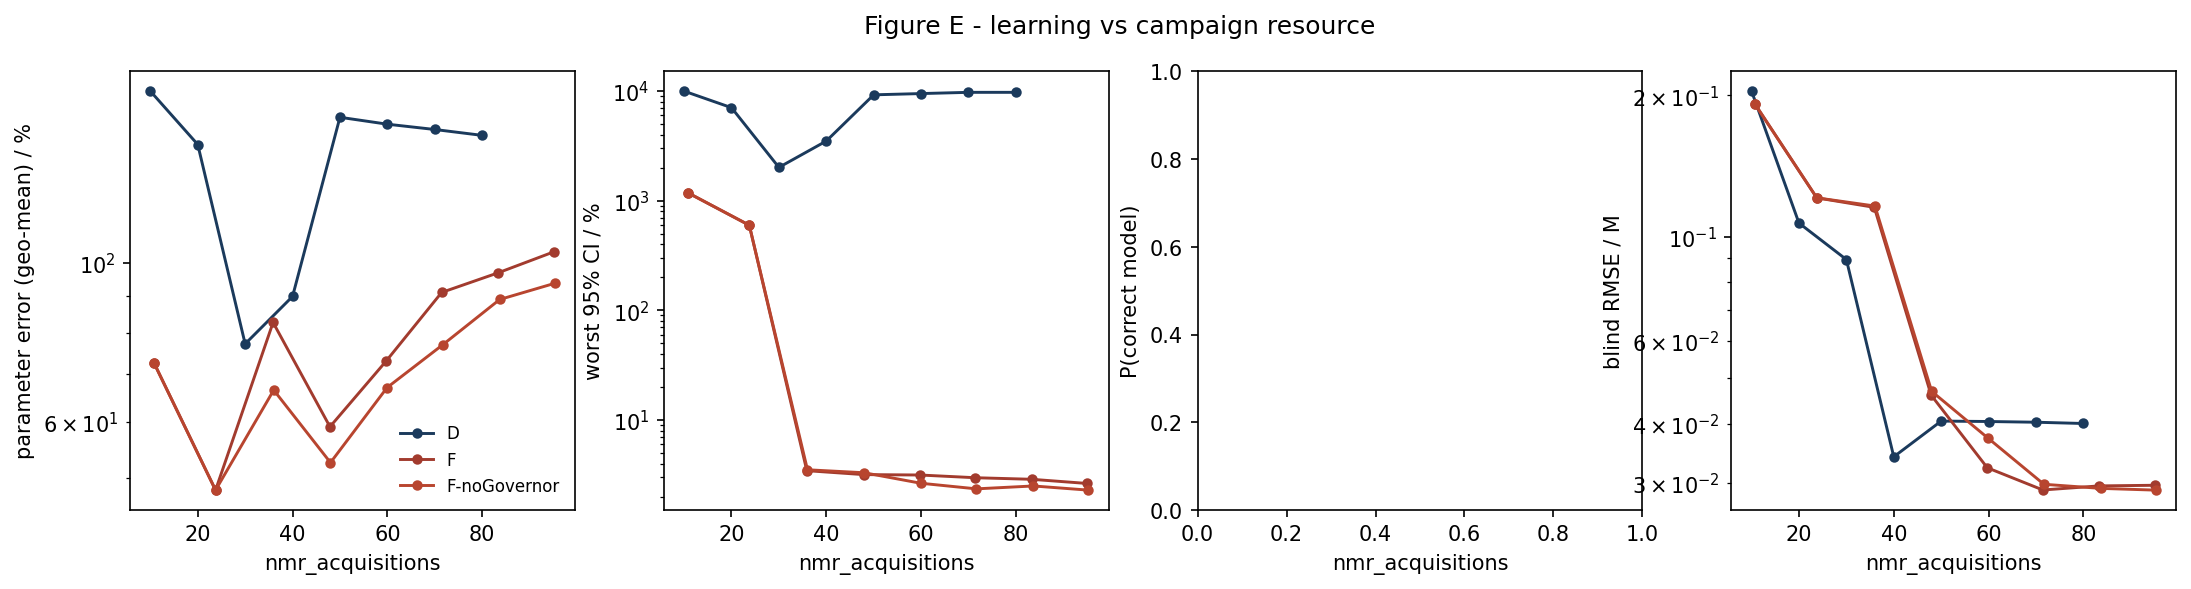

Source data for this figure (header and first rows):
strategy, nmr_acquisitions, param_err_pct, max_rel_ci_pct, p_correct, blind_rmse_M
D, 10.0, 174, 10000, nan, 0.2042
D, 20.0, 146.5, 7063, nan, 0.107
D, 30.0, 77.12, 2014, nan, 0.08948
D, 40.0, 89.85, 3505, nan, 0.03404
D, 50.0, 160, 9253, nan, 0.04055
D, 60.0, 156.4, 9501, nan, 0.04046
D, 70.0, 153.8, 9750, nan, 0.04032
D, 80.0, 150.9, 9750, nan, 0.04007
F, 10.72, 72.64, 1186, nan, 0.1916
F, 23.76, 48.16, 597.5, nan, 0.1211
F, 35.89, 82.63, 3.442, nan, 0.1156
F, 47.89, 59.06, 3.169, nan, 0.04604
F, 59.73, 72.95, 3.142, nan, 0.03226
F, 71.46, 91.01, 2.967, nan, 0.02893
F, 83.3, 96.91, 2.872, nan, 0.02951
F, 95.06, 103.7, 2.63, nan, 0.0296
F-noGovernor, 10.72, 72.64, 1186, nan, 0.1916
F-noGovernor, 23.76, 48.16, 597.5, nan, 0.1211
F-noGovernor, 36.03, 66.47, 3.507, nan, 0.1163
F-noGovernor, 48.0, 52.62, 3.294, nan, 0.0469
F-noGovernor, 59.95, 67, 2.642, nan, 0.03725
F-noGovernor, 71.68, 76.89, 2.349, nan, 0.02975
F-noGovernor, 83.7, 88.97, 2.496, nan, 0.02916
F-noGovernor, 95.31, 93.72, 2.286, nan, 0.02891
